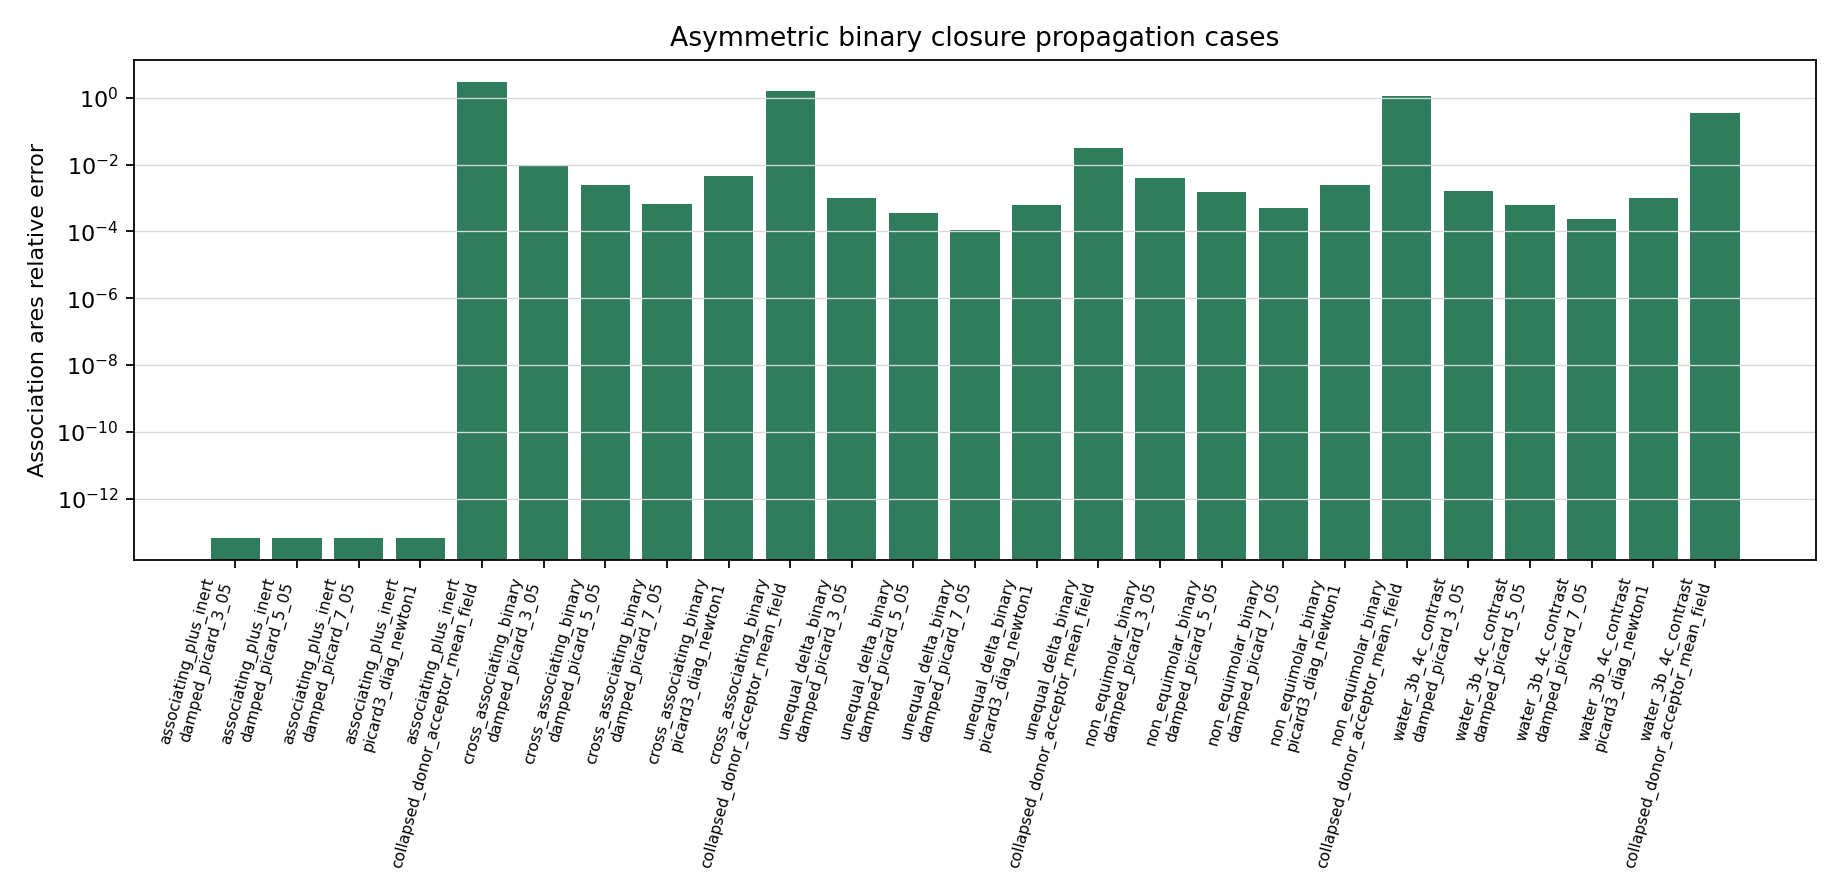

Source data for this figure (header and first rows):
case_id, case_role, closure_name, site_count, composition, ares_assoc_exact, ares_assoc_closure, ares_assoc_rel_error, mass_action_residual_inf, exact_iteration_count, exact_implicit_elapsed_seconds, closure_elapsed_seconds, speedup_vs_exact_implicit, evidence_band
assoc_plus_inert_2b_x20, associating_plus_inert, damped_picard_3_05, 2, 0.2;0.8, -0.01828, -0.01828, 6.795882685522731e-14, 1.1102230246251565e-16, 39, 0.00161, 0.000165, 9.758, candidate_accuracy
assoc_plus_inert_2b_x20, associating_plus_inert, damped_picard_5_05, 2, 0.2;0.8, -0.01828, -0.01828, 6.795882685522731e-14, 1.1102230246251565e-16, 39, 0.00161, 0.0003088, 5.214, candidate_accuracy
assoc_plus_inert_2b_x20, associating_plus_inert, damped_picard_7_05, 2, 0.2;0.8, -0.01828, -0.01828, 6.795882685522731e-14, 1.1102230246251565e-16, 39, 0.00161, 0.0003199, 5.033, candidate_accuracy
assoc_plus_inert_2b_x20, associating_plus_inert, picard3_diag_newton1, 2, 0.2;0.8, -0.01828, -0.01828, 6.795882685522731e-14, 1.1102230246251565e-16, 39, 0.00161, 0.0007037, 2.288, candidate_accuracy
assoc_plus_inert_2b_x20, associating_plus_inert, collapsed_donor_acceptor_mean_field, 2, 0.2;0.8, -0.01828, -0.07117, 2.894, 0.2144, 39, 0.00161, 0.0003788, 4.251, reject_for_provider_path
cross_assoc_binary_x30, cross_associating_binary, damped_picard_3_05, 2, 0.3;0.7, -0.08801, -0.0872, 0.009172, 0.01084, 53, 0.002942, 0.0001548, 19.01, reject_for_provider_path
cross_assoc_binary_x30, cross_associating_binary, damped_picard_5_05, 2, 0.3;0.7, -0.08801, -0.0878, 0.002402, 0.003323, 53, 0.002942, 0.0001415, 20.79, reject_for_provider_path
cross_assoc_binary_x30, cross_associating_binary, damped_picard_7_05, 2, 0.3;0.7, -0.08801, -0.08795, 0.0006639, 0.001038, 53, 0.002942, 0.0001704, 17.27, reject_for_provider_path
cross_assoc_binary_x30, cross_associating_binary, picard3_diag_newton1, 2, 0.3;0.7, -0.08801, -0.0876, 0.004663, 0.005985, 53, 0.002942, 0.0001861, 15.81, reject_for_provider_path
cross_assoc_binary_x30, cross_associating_binary, collapsed_donor_acceptor_mean_field, 2, 0.3;0.7, -0.08801, -0.2275, 1.585, 0.2805, 53, 0.002942, 0.0002319, 12.69, reject_for_provider_path
unequal_delta_binary_x70, unequal_delta_binary, damped_picard_3_05, 4, 0.7;0.3, -0.2107, -0.2109, 0.001025, 0.002184, 55, 0.002888, 0.0001692, 17.07, reject_for_provider_path
unequal_delta_binary_x70, unequal_delta_binary, damped_picard_5_05, 4, 0.7;0.3, -0.2107, -0.2108, 0.0003539, 0.0007054, 55, 0.002888, 0.0001781, 16.22, candidate_accuracy
unequal_delta_binary_x70, unequal_delta_binary, damped_picard_7_05, 4, 0.7;0.3, -0.2107, -0.2107, 0.0001139, 0.0002405, 55, 0.002888, 0.0001796, 16.08, candidate_accuracy
unequal_delta_binary_x70, unequal_delta_binary, picard3_diag_newton1, 4, 0.7;0.3, -0.2107, -0.2108, 0.0006105, 0.001239, 55, 0.002888, 0.0001031, 28.02, reject_for_provider_path
unequal_delta_binary_x70, unequal_delta_binary, collapsed_donor_acceptor_mean_field, 4, 0.7;0.3, -0.2107, -0.2174, 0.03162, 0.1561, 55, 0.002888, 0.0007258, 3.98, reject_for_provider_path
non_equimolar_3b_like_binary, non_equimolar_binary, damped_picard_3_05, 4, 0.15;0.85, -0.04349, -0.04366, 0.004064, 0.003962, 48, 0.002449, 0.0001842, 13.3, reject_for_provider_path
non_equimolar_3b_like_binary, non_equimolar_binary, damped_picard_5_05, 4, 0.15;0.85, -0.04349, -0.04355, 0.001506, 0.001086, 48, 0.002449, 0.0001533, 15.98, reject_for_provider_path
non_equimolar_3b_like_binary, non_equimolar_binary, damped_picard_7_05, 4, 0.15;0.85, -0.04349, -0.04351, 0.000504, 0.0003022, 48, 0.002449, 0.0001732, 14.14, candidate_accuracy
non_equimolar_3b_like_binary, non_equimolar_binary, picard3_diag_newton1, 4, 0.15;0.85, -0.04349, -0.04359, 0.002518, 0.002071, 48, 0.002449, 0.0001664, 14.72, reject_for_provider_path
non_equimolar_3b_like_binary, non_equimolar_binary, collapsed_donor_acceptor_mean_field, 4, 0.15;0.85, -0.04349, -0.0932, 1.143, 0.09853, 48, 0.002449, 0.0002874, 8.523, reject_for_provider_path
water_3b_4c_contrast_binary, water_3b_4c_contrast, damped_picard_3_05, 7, 0.5;0.5, -0.3945, -0.3951, 0.001572, 0.007295, 58, 0.003277, 0.0003519, 9.311, reject_for_provider_path
water_3b_4c_contrast_binary, water_3b_4c_contrast, damped_picard_5_05, 7, 0.5;0.5, -0.3945, -0.3947, 0.0006316, 0.002627, 58, 0.003277, 0.0001567, 20.91, reject_for_provider_path
water_3b_4c_contrast_binary, water_3b_4c_contrast, damped_picard_7_05, 7, 0.5;0.5, -0.3945, -0.3946, 0.0002411, 0.0009555, 58, 0.003277, 0.0001768, 18.53, candidate_accuracy
water_3b_4c_contrast_binary, water_3b_4c_contrast, picard3_diag_newton1, 7, 0.5;0.5, -0.3945, -0.3949, 0.001006, 0.00437, 58, 0.003277, 0.0001771, 18.5, reject_for_provider_path
water_3b_4c_contrast_binary, water_3b_4c_contrast, collapsed_donor_acceptor_mean_field, 7, 0.5;0.5, -0.3945, -0.2532, 0.3583, 0.254, 58, 0.003277, 0.0002496, 13.13, reject_for_provider_path
